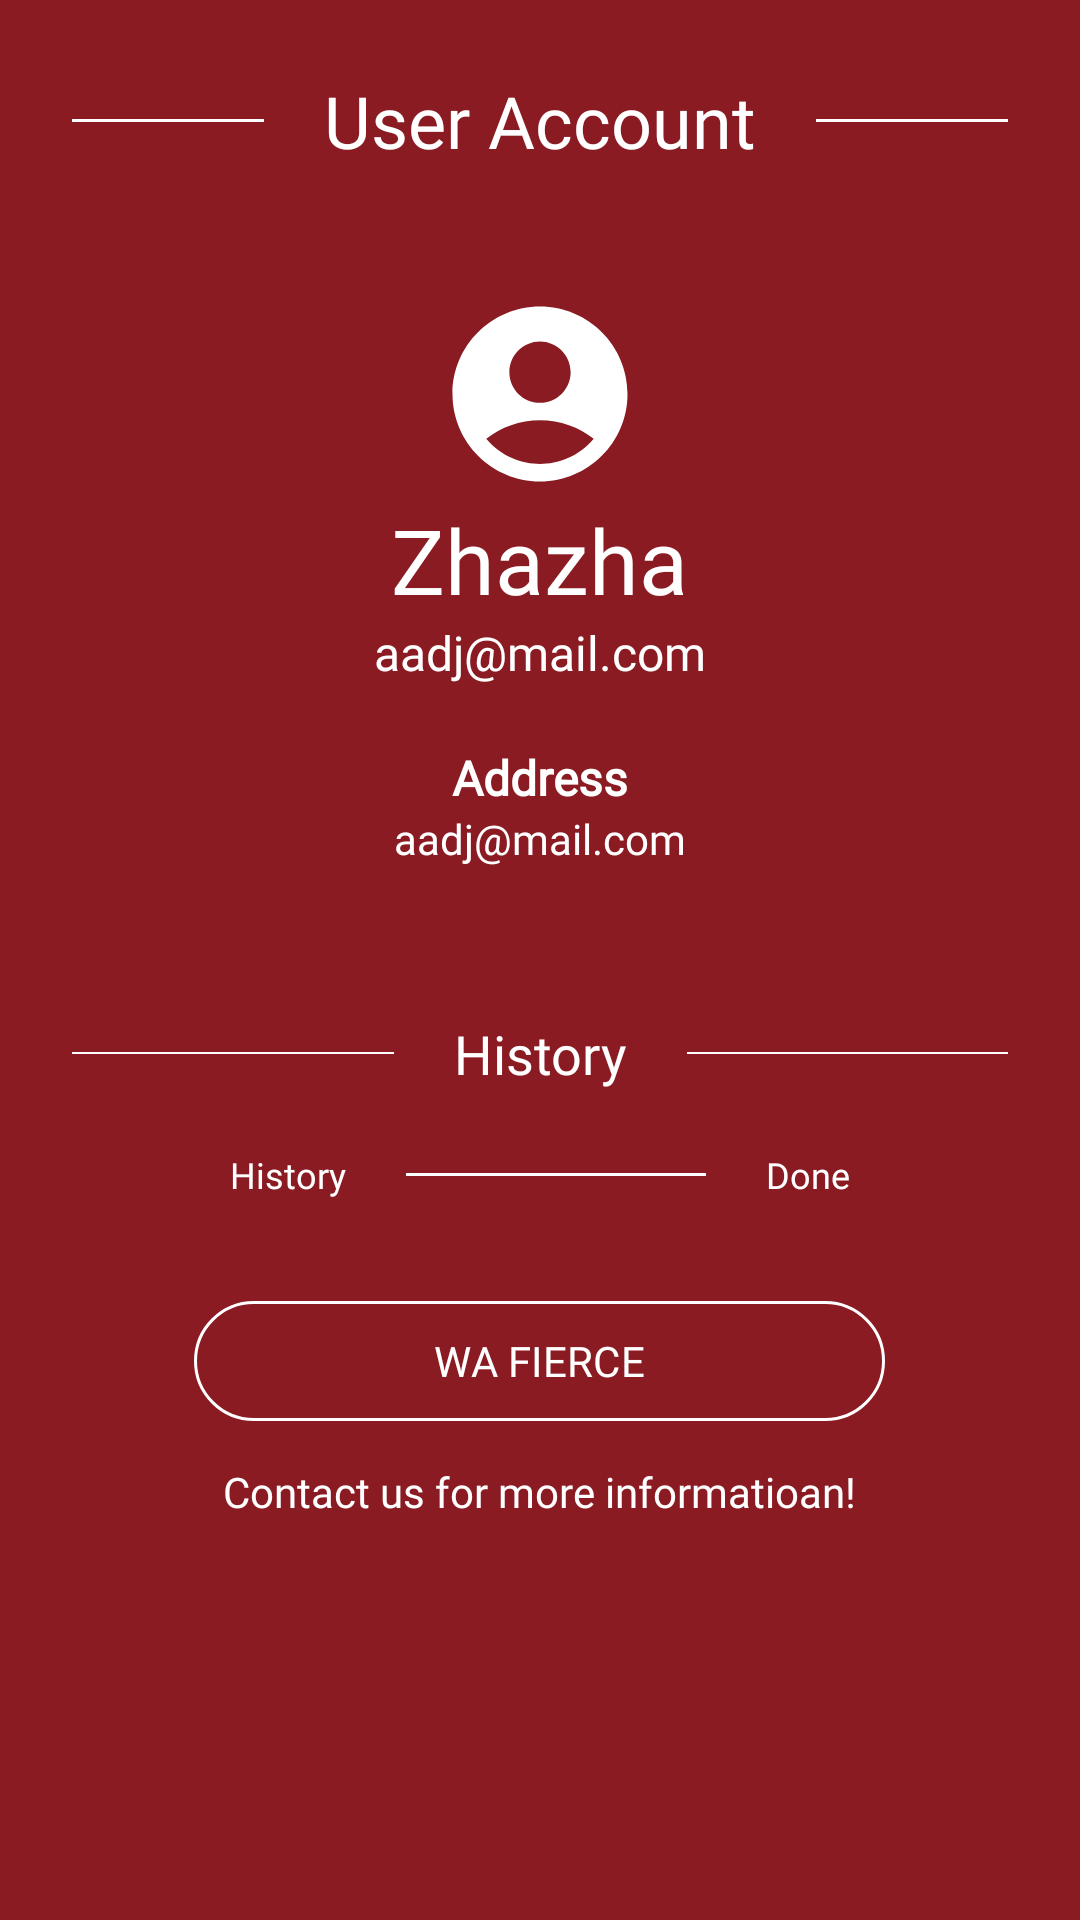

This screen was rendered from an Android layout file. Write that file and the resources it references.
<!-- AndroidManifest.xml: application theme Theme.Fierce -->
<!-- res/layout/fragment_user_account.xml -->
<?xml version="1.0" encoding="utf-8"?>
<LinearLayout xmlns:android="http://schemas.android.com/apk/res/android"
    xmlns:app="http://schemas.android.com/apk/res-auto"
    xmlns:tools="http://schemas.android.com/tools"
    android:id="@+id/main"
    android:layout_width="match_parent"
    android:layout_height="match_parent"
    tools:context=".LoginActivity"
    android:padding="24dp"
    android:background="@color/red"
    android:orientation="vertical"
    android:gravity="center_horizontal"
    >

    

    <LinearLayout
        android:layout_width="match_parent"
        android:layout_height="wrap_content"
        android:gravity="center"
        android:orientation="horizontal"
        android:layout_marginBottom="20dp">
        <View
            android:layout_width="110dp"
            android:layout_height="1dp"
            android:layout_marginEnd="20dp"
            android:background="@color/white" />
        <TextView
            android:layout_width="wrap_content"
            android:layout_height="wrap_content"
            android:fontFamily="@font/forum_title"
            android:textColor="@color/white"
            android:textSize="24sp"
            android:text="User Account"
            />
        <View
            android:layout_width="110dp"
            android:layout_height="1dp"
            android:background="@color/white"
            android:layout_marginStart="20dp"/>
    </LinearLayout>

    
    <LinearLayout
        android:layout_width="match_parent"
        android:layout_height="wrap_content"
        android:orientation="vertical"
        android:gravity="center">
        <ImageView
            android:layout_marginTop="20dp"
            android:layout_width="70dp"
            android:layout_height="70dp"
            android:src="@drawable/baseline_account_circle_24"
            android:tint="@color/white"/>

        <TextView
            android:id="@+id/acc_username"
            android:layout_width="wrap_content"
            android:layout_height="wrap_content"
            android:text="Zhazha"
            android:textColor="@color/white"
            android:fontFamily="@font/khand"
            android:textSize="30sp"/>
        <TextView
            android:id="@+id/acc_email"
            android:layout_width="wrap_content"
            android:layout_height="wrap_content"
            android:text="aadj@mail.com"
            android:textColor="@color/white"
            android:fontFamily="@font/khand"
            android:textSize="16sp"/>
        <TextView
            android:layout_marginTop="20dp"
            android:layout_width="wrap_content"
            android:layout_height="wrap_content"
            android:text="Address"
            android:textStyle="bold"
            android:textColor="@color/white"
            android:fontFamily="@font/khand"
            android:textSize="16sp"/>
        <TextView
            android:id="@+id/acc_adress"
            android:layout_width="wrap_content"
            android:layout_height="wrap_content"
            android:text="aadj@mail.com"
            android:textColor="@color/white"
            android:fontFamily="@font/khand"
            android:textSize="14sp"
            android:layout_marginBottom="50dp"/>





    </LinearLayout>
    




    <LinearLayout
        android:layout_width="match_parent"
        android:layout_height="wrap_content"
        android:gravity="center"
        android:orientation="horizontal"
        android:layout_marginBottom="20dp">
        <View
            android:layout_width="110dp"
            android:layout_height="0.8dp"
            android:layout_marginEnd="20dp"
            android:background="@color/white" />
        <TextView
            android:layout_width="wrap_content"
            android:layout_height="wrap_content"
            android:fontFamily="@font/forum_title"
            android:textColor="@color/white"
            android:textSize="18sp"
            android:text="History"
            />
        <View
            android:layout_width="110dp"
            android:layout_height="0.8dp"
            android:background="@color/white"
            android:layout_marginStart="20dp"/>
    </LinearLayout>

    <androidx.recyclerview.widget.RecyclerView
        android:id="@+id/HistoryRecyclerView"
        android:layout_width="match_parent"
        android:layout_height="wrap_content"
        tools:listitem="@layout/item_catalog"/>


    <LinearLayout
        android:layout_width="match_parent"
        android:layout_height="wrap_content"
        android:gravity="center"
        android:orientation="horizontal"
        android:layout_marginBottom="20dp">
        <TextView
            android:id="@+id/id_item_checkout"
            android:layout_width="wrap_content"
            android:layout_height="wrap_content"
            android:fontFamily="@font/forum_title"
            android:textColor="@color/white"
            android:textSize="12sp"
            android:text="History"
            />
        <View
            android:layout_width="100dp"
            android:layout_height="1dp"
            android:background="@color/white"
            android:layout_marginStart="20dp"
            android:layout_marginEnd="20dp"/>
        <TextView
            android:id="@+id/ststus"
            android:layout_width="wrap_content"
            android:layout_height="wrap_content"
            android:fontFamily="@font/forum_title"
            android:textColor="@color/white"
            android:textSize="12sp"
            android:text="Done"
            />
    </LinearLayout>

    <com.google.android.material.button.MaterialButton
        android:id="@+id/btn_wa_fierce"
        android:layout_width="wrap_content"
        android:layout_height="wrap_content"
        android:layout_margin="10dp"
        app:strokeColor="@color/white"
        app:strokeWidth="1dp"
        android:fontFamily="@font/khand"
        android:backgroundTint="@color/red"
        android:paddingStart="80dp"
        android:paddingEnd="80dp"
        android:text="WA FIERCE"
        android:textColor="@color/white" />

    <TextView
        android:layout_width="wrap_content"
        android:layout_height="wrap_content"
        android:layout_marginBottom="50dp"
        android:fontFamily="@font/khand"
        android:text="Contact us for more informatioan!"
        android:textColor="@color/white"
        android:textSize="14sp" />

</LinearLayout>
<!-- res/layout/item_catalog.xml (included above) -->
<?xml version="1.0" encoding="utf-8"?>
<LinearLayout xmlns:android="http://schemas.android.com/apk/res/android"
    android:layout_width="160dp"
    android:layout_height="220dp"
    android:background="@color/white"
    android:padding="20dp"
    android:orientation="vertical"

    >
    <ImageView
        android:id="@+id/img_catalog"
        android:layout_width="120dp"
        android:layout_height="120dp"
        android:background="@color/grey"
        android:layout_marginBottom="16dp"/>

    <LinearLayout
        android:layout_width="match_parent"
        android:layout_height="match_parent"
        android:orientation="horizontal">

        <LinearLayout
            android:layout_width="90dp"
            android:layout_height="match_parent"
            android:orientation="vertical">

            <TextView
                android:id="@+id/price_catalog"
                android:layout_width="wrap_content"
                android:layout_height="wrap_content"
                android:text="Rp 198.000"
                android:textColor="@color/red"
                android:fontFamily="@font/khand"
                android:textSize="20sp"
                android:layout_marginBottom="-8dp"/>
            <TextView
                android:id="@+id/brand_catalog"
                android:layout_width="wrap_content"
                android:layout_height="wrap_content"
                android:text="Rp 198.000"
                android:textColor="@color/black"
                android:fontFamily="@font/khand"
                android:textSize="12sp"/>

        </LinearLayout>
        <LinearLayout
            android:layout_width="wrap_content"
            android:layout_height="match_parent"
            android:orientation="vertical"
            android:gravity="center"
>
            <TextView
                android:id="@+id/size_catalog"
                android:layout_width="30dp"
                android:layout_height="30dp"
                android:background="@color/red"
                android:gravity="center"
                android:text="23,5"
                android:textColor="@color/white"
                android:fontFamily="@font/khand"
                android:textSize="12sp"/>

        </LinearLayout>




    </LinearLayout>




</LinearLayout>
<!-- resources referenced by this layout -->
<resources>
  <color name="black">#FF000000</color>
  <color name="grey">#C9C9C9</color>
  <color name="red">#8A1B22</color>
  <color name="white">#FFFFFFFF</color>
  <!-- drawable baseline_account_circle_24 (drawable) -->
  <vector xmlns:android="http://schemas.android.com/apk/res/android" android:height="24dp" android:tint="@color/red" android:viewportHeight="24" android:viewportWidth="24" android:width="24dp">
        
      <path android:fillColor="@android:color/white" android:pathData="M12,2C6.48,2 2,6.48 2,12s4.48,10 10,10s10,-4.48 10,-10S17.52,2 12,2zM12,6c1.93,0 3.5,1.57 3.5,3.5S13.93,13 12,13s-3.5,-1.57 -3.5,-3.5S10.07,6 12,6zM12,20c-2.03,0 -4.43,-0.82 -6.14,-2.88C7.55,15.8 9.68,15 12,15s4.45,0.8 6.14,2.12C16.43,19.18 14.03,20 12,20z"/>
      
  </vector>
  <style name="Theme.Fierce" parent="Base.Theme.Fierce" />
  <style name="Base.Theme.Fierce" parent="Theme.Material3.DayNight.NoActionBar">
          
          
      </style>
</resources>
